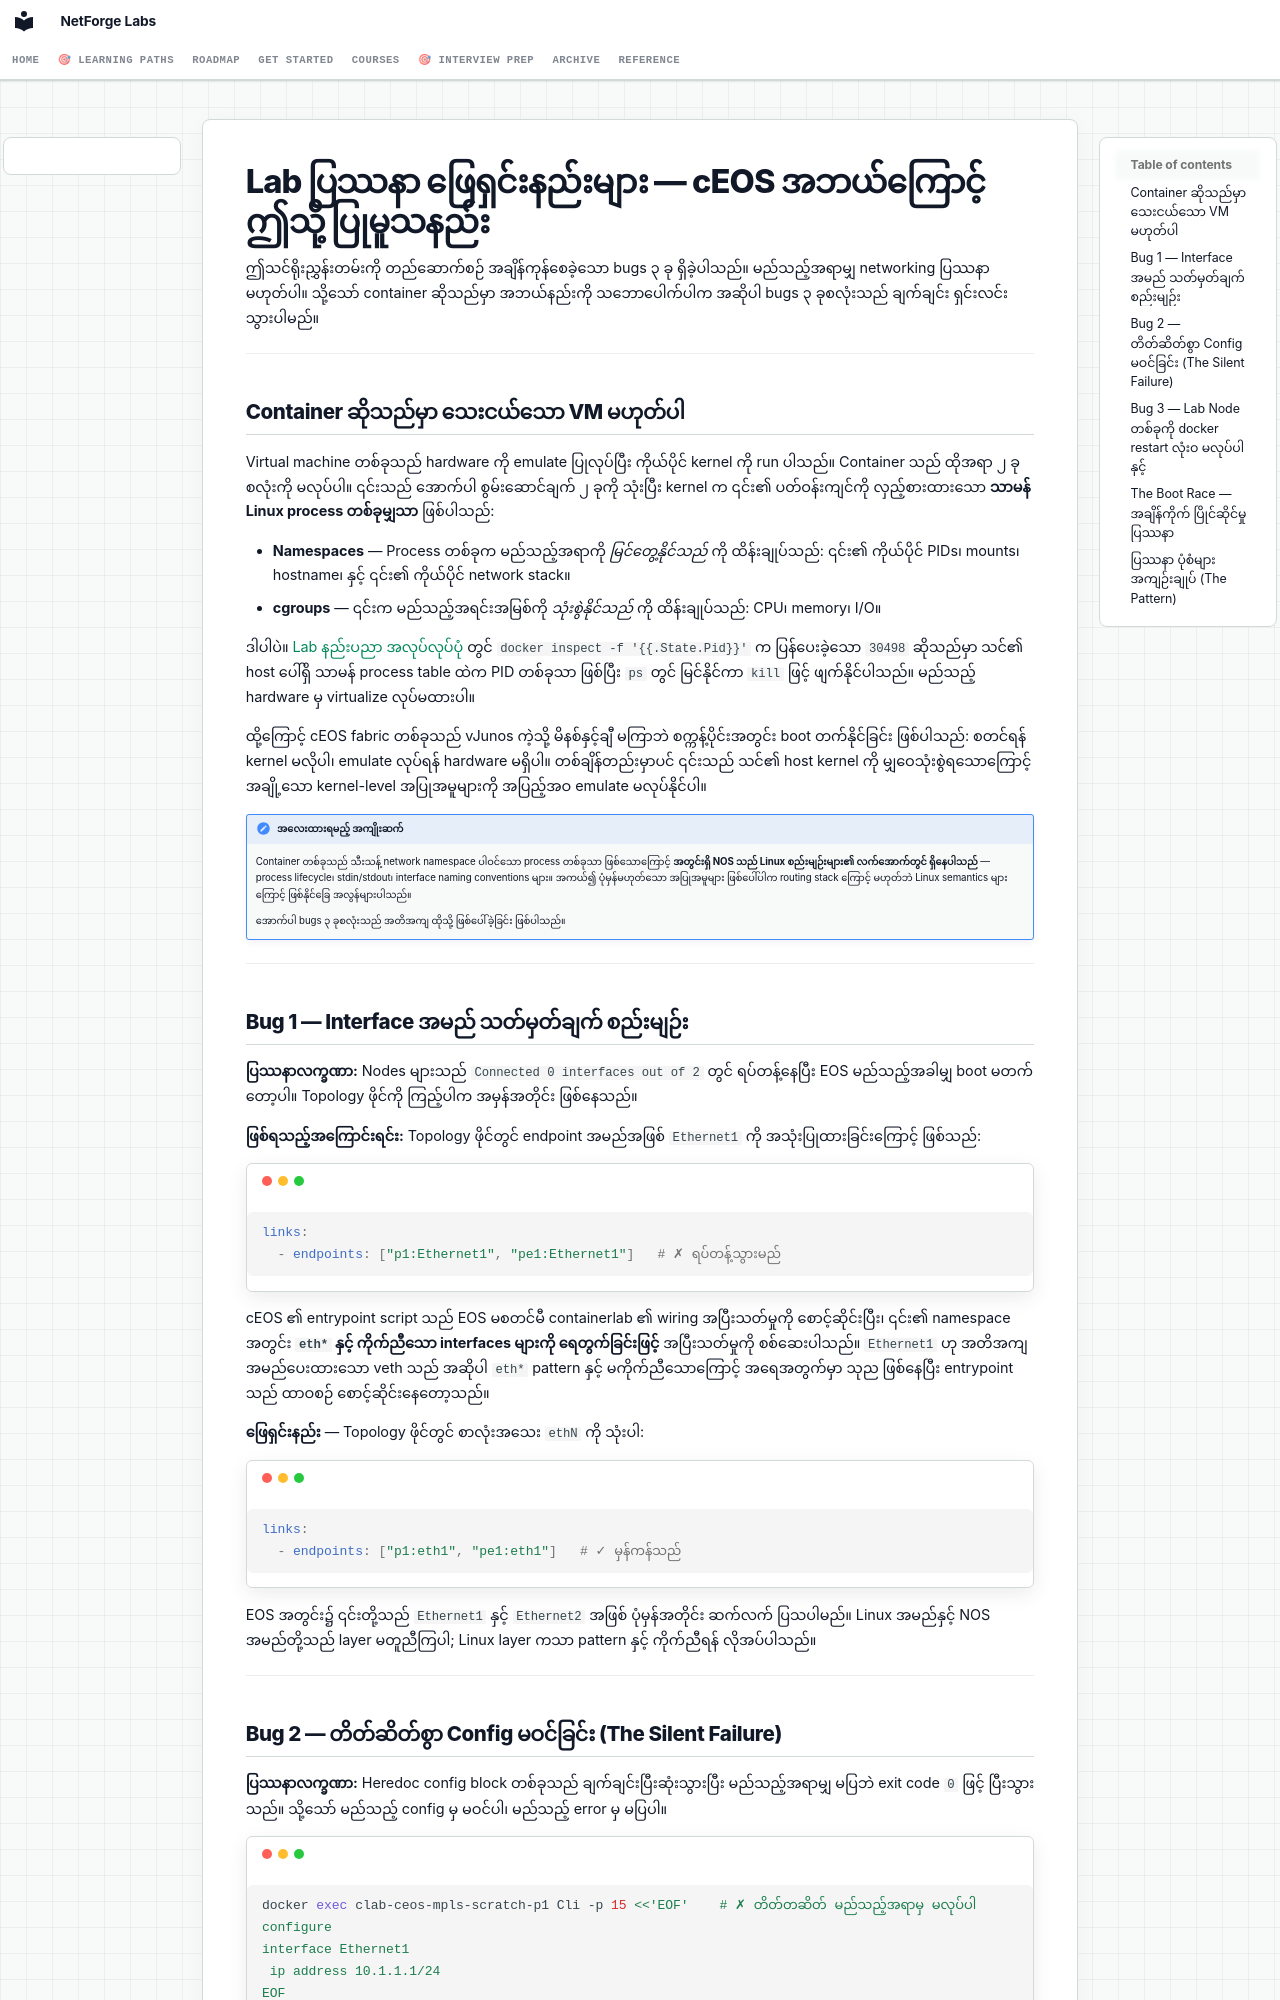

repository: etherhtun/netforge-labs · page: getting-started/lab-troubleshooting.my/index.html · generator: mkdocs

# Lab ပြဿနာ ဖြေရှင်းနည်းများ — cEOS အဘယ်ကြောင့် ဤသို့ ပြုမူသနည်း

ဤသင်ရိုးညွှန်းတမ်းကို တည်ဆောက်စဉ် အချိန်ကုန်စေခဲ့သော bugs ၃ ခု ရှိခဲ့ပါသည်။ မည်သည့်အရာမျှ networking ပြဿနာ မဟုတ်ပါ။ သို့သော် container ဆိုသည်မှာ အဘယ်နည်းကို သဘောပေါက်ပါက အဆိုပါ bugs ၃ ခုစလုံးသည် ချက်ချင်း ရှင်းလင်းသွားပါမည်။

---

## Container ဆိုသည်မှာ သေးငယ်သော VM မဟုတ်ပါ

Virtual machine တစ်ခုသည် hardware ကို emulate ပြုလုပ်ပြီး ကိုယ်ပိုင် kernel ကို run ပါသည်။ Container သည် ထိုအရာ ၂ ခုစလုံးကို မလုပ်ပါ။ ၎င်းသည် အောက်ပါ စွမ်းဆောင်ချက် ၂ ခုကို သုံးပြီး kernel က ၎င်း၏ ပတ်ဝန်းကျင်ကို လှည့်စားထားသော **သာမန် Linux process တစ်ခုမျှသာ** ဖြစ်ပါသည်:

- **Namespaces** — Process တစ်ခုက မည်သည့်အရာကို *မြင်တွေ့နိုင်သည်* ကို ထိန်းချုပ်သည်: ၎င်း၏ ကိုယ်ပိုင် PIDs၊ mounts၊ hostname၊ နှင့် ၎င်း၏ ကိုယ်ပိုင် network stack။
- **cgroups** — ၎င်းက မည်သည့်အရင်းအမြစ်ကို *သုံးစွဲနိုင်သည်* ကို ထိန်းချုပ်သည်: CPU၊ memory၊ I/O။

ဒါပါပဲ။ [Lab နည်းပညာ အလုပ်လုပ်ပုံ](how-the-lab-works.md) တွင် `docker inspect -f '{{.State.Pid}}'` က ပြန်ပေးခဲ့သော `30498` ဆိုသည်မှာ သင်၏ host ပေါ်ရှိ သာမန် process table ထဲက PID တစ်ခုသာ ဖြစ်ပြီး `ps` တွင် မြင်နိုင်ကာ `kill` ဖြင့် ဖျက်နိုင်ပါသည်။ မည်သည့် hardware မှ virtualize လုပ်မထားပါ။

ထို့ကြောင့် cEOS fabric တစ်ခုသည် vJunos ကဲ့သို့ မိနစ်နှင့်ချီ မကြာဘဲ စက္ကန့်ပိုင်းအတွင်း boot တက်နိုင်ခြင်း ဖြစ်ပါသည်: စတင်ရန် kernel မလိုပါ၊ emulate လုပ်ရန် hardware မရှိပါ။ တစ်ချိန်တည်းမှာပင် ၎င်းသည် သင်၏ host kernel ကို မျှဝေသုံးစွဲရသောကြောင့် အချို့သော kernel-level အပြုအမူများကို အပြည့်အဝ emulate မလုပ်နိုင်ပါ။

!!! note "အလေးထားရမည့် အကျိုးဆက်"
    Container တစ်ခုသည် သီးသန့် network namespace ပါဝင်သော process တစ်ခုသာ ဖြစ်သောကြောင့် **အတွင်းရှိ NOS သည် Linux စည်းမျဉ်းများ၏ လက်အောက်တွင် ရှိနေပါသည်** — process lifecycle၊ stdin/stdout၊ interface naming conventions များ။ အကယ်၍ ပုံမှန်မဟုတ်သော အပြုအမူများ ဖြစ်ပေါ်ပါက routing stack ကြောင့် မဟုတ်ဘဲ Linux semantics များကြောင့် ဖြစ်နိုင်ခြေ အလွန်များပါသည်။

    အောက်ပါ bugs ၃ ခုစလုံးသည် အတိအကျ ထိုသို့ ဖြစ်ပေါ်ခဲ့ခြင်း ဖြစ်ပါသည်။

---

## Bug 1 — Interface အမည် သတ်မှတ်ချက် စည်းမျဉ်း

**ပြဿနာလက္ခဏာ:** Nodes များသည် `Connected 0 interfaces out of 2` တွင် ရပ်တန့်နေပြီး EOS မည်သည့်အခါမျှ boot မတက်တော့ပါ။ Topology ဖိုင်ကို ကြည့်ပါက အမှန်အတိုင်း ဖြစ်နေသည်။

**ဖြစ်ရသည့်အကြောင်းရင်း:** Topology ဖိုင်တွင် endpoint အမည်အဖြစ် `Ethernet1` ကို အသုံးပြုထားခြင်းကြောင့် ဖြစ်သည်:

```yaml
links:
  - endpoints: ["p1:Ethernet1", "pe1:Ethernet1"]   # ✗ ရပ်တန့်သွားမည်
```

cEOS ၏ entrypoint script သည် EOS မစတင်မီ containerlab ၏ wiring အပြီးသတ်မှုကို စောင့်ဆိုင်းပြီး၊ ၎င်း၏ namespace အတွင်း **`eth*` နှင့် ကိုက်ညီသော interfaces များကို ရေတွက်ခြင်းဖြင့်** အပြီးသတ်မှုကို စစ်ဆေးပါသည်။ `Ethernet1` ဟု အတိအကျ အမည်ပေးထားသော veth သည် အဆိုပါ `eth*` pattern နှင့် မကိုက်ညီသောကြောင့် အရေအတွက်မှာ သုည ဖြစ်နေပြီး entrypoint သည် ထာဝစဉ် စောင့်ဆိုင်းနေတော့သည်။

**ဖြေရှင်းနည်း** — Topology ဖိုင်တွင် စာလုံးအသေး `ethN` ကို သုံးပါ:

```yaml
links:
  - endpoints: ["p1:eth1", "pe1:eth1"]   # ✓ မှန်ကန်သည်
```

EOS အတွင်း၌ ၎င်းတို့သည် `Ethernet1` နှင့် `Ethernet2` အဖြစ် ပုံမှန်အတိုင်း ဆက်လက် ပြသပါမည်။ Linux အမည်နှင့် NOS အမည်တို့သည် layer မတူညီကြပါ; Linux layer ကသာ pattern နှင့် ကိုက်ညီရန် လိုအပ်ပါသည်။

---
